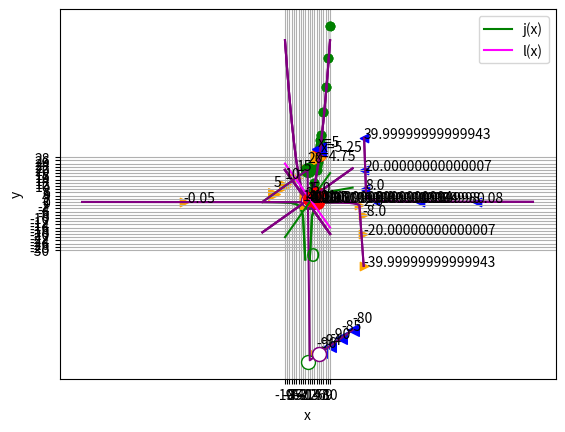

Write the Python code that produced this figure.
%matplotlib inline

# Here's the function
def f(x):
    return x**2 + x

from matplotlib import pyplot as plt

# Create an array of x values from 0 to 10 to plot
x = list(range(0, 11))

# Get the corresponding y values from the function
y = [f(i) for i in x] 

# Set up the graph
plt.xlabel('x')
plt.ylabel('f(x)')
plt.grid()

# Plot the function
plt.plot(x,y, color='lightgrey', marker='o', markeredgecolor='green', markerfacecolor='green')

plt.show()

%matplotlib inline

# Here's the function
def f(x):
    return x**2 + x

from matplotlib import pyplot as plt

# Create an array of x values from 0 to 10 to plot
x = list(range(0,4)) + [i/4 for i in list(range(4*4 + 1, 6*4))] + list(range(6,11))

# Get the corresponding y values from the function
y = [f(i) for i in x] 

# Set up the graph
plt.xlabel('x')
plt.ylabel('f(x)')
plt.grid()

# Plot the function
plt.plot(x,y, color='lightgrey', marker='o', markeredgecolor='green', markerfacecolor='green')

plt.show()

%matplotlib inline

# Here's the function
def f(x):
    return x**2 + x

from matplotlib import pyplot as plt

# Create an array of x values from 0 to 10 to plot
x = list(range(0,5))
x.append(4.25)
x.append(4.5)
x.append(4.75)
x.append(5)
x.append(5.25)
x.append(5.5)
x.append(5.75)
x = x + list(range(6,11))

# Get the corresponding y values from the function
y = [f(i) for i in x] 

# Set up the graph
plt.xlabel('x')
plt.ylabel('f(x)')
plt.grid()

# Plot the function
plt.plot(x,y, color='lightgrey', marker='o', markeredgecolor='green', markerfacecolor='green')

zx = 5
zy = f(zx)
plt.plot(zx, zy, color='red', marker='o', markersize=10)
plt.annotate('x=' + str(zx),(zx, zy), xytext=(zx - 0.5, zy + 5))

# Plot f(x) when x = 5.1
posx = 5.25
posy = f(posx)
plt.plot(posx, posy, color='blue', marker='<', markersize=10)
plt.annotate('x=' + str(posx),(posx, posy), xytext=(posx + 0.5, posy - 1))

# Plot f(x) when x = 4.9
negx = 4.75
negy = f(negx)
plt.plot(negx, negy, color='orange', marker='>', markersize=10)
plt.annotate('x=' + str(negx),(negx, negy), xytext=(negx - 1.5, negy - 1))

plt.show()

%matplotlib inline

# Define function g
def g(x):
    if x != 0:
        return -(12/(2*x))**2
    
# Plot output from function g
from matplotlib import pyplot as plt

# Create an array of x values
x = range(-20, 21)

# Get the corresponding y values from the function
y = [g(a) for a in x]

# Set up the graph
plt.xlabel('x')
plt.ylabel('g(x)')
plt.grid()

# Plot x against g(x)
plt.plot(x,y, color='green')

plt.show()

%matplotlib inline

# Define function g
def g(x):
    if x != 0:
        return -(12/(2*x))**2
    
# Plot output from function g
from matplotlib import pyplot as plt

# Create an array of x values
x = range(-20, 21)


# Get the corresponding y values from the function
y = [g(a) for a in x]

# Set up the graph
plt.xlabel('x')
plt.ylabel('g(x)')
plt.grid()

# Plot x against g(x)
plt.plot(x,y, color='green')

# plot a circle at the gap (or close enough anyway!)
xy = (0,g(1))
plt.annotate('O',xy, xytext=(-0.7, -37),fontsize=14,color='green')

plt.show()

%matplotlib inline

def h(x):
    if x >= 0:
        import numpy as np
        return 2 * np.sqrt(x)

# Plot output from function h
from matplotlib import pyplot as plt

# Create an array of x values
x = range(-20, 21)

# Get the corresponding y values from the function
y = [h(a) for a in x]

# Set up the graph
plt.xlabel('x')
plt.ylabel('h(x)')
plt.grid()

# Plot x against h(x)
plt.plot(x,y, color='green')

# plot a circle close enough to the h(-x) limit for our purposes!
plt.plot(0, h(0), color='green', marker='o', markerfacecolor='green', markersize=10)

plt.show()

%matplotlib inline

def k(x):
    import numpy as np
    if x <= 0:
        return x + 20
    else:
        return x - 100

# Plot output from function h
from matplotlib import pyplot as plt

# Create an array of x values for each non-contonuous interval
x1 = range(-20, 1)
x2 = range(1, 20)

# Get the corresponding y values from the function
y1 = [k(i) for i in x1]
y2 = [k(i) for i in x2]

# Set up the graph
plt.xlabel('x')
plt.ylabel('k(x)')
plt.grid()

# Plot x against k(x)
plt.plot(x1,y1, color='green')
plt.plot(x2,y2, color='green')

# plot a circle at the interval ends
plt.plot(0, k(0), color='green', marker='o', markerfacecolor='green', markersize=10)
plt.plot(0, k(0.0001), color='green', marker='o', markerfacecolor='w', markersize=10)

plt.show()

%matplotlib inline

# Define function a
def a(x):
    return x**2 + 1


# Plot output from function a
from matplotlib import pyplot as plt

# Create an array of x values
x = range(-10, 11)

# Get the corresponding y values from the function
y = [a(i) for i in x]

# Set up the graph
plt.xlabel('x')
plt.ylabel('a(x)')
plt.grid()

# Plot x against a(x)
plt.plot(x,y, color='purple')

plt.show()

%matplotlib inline

# Define function a
def a(x):
    return x**2 + 1


# Plot output from function a
from matplotlib import pyplot as plt

# Create an array of x values
x = range(-10, 11)

# Get the corresponding y values from the function
y = [a(i) for i in x]

# Set up the graph
plt.xlabel('x')
plt.ylabel('a(x)')
plt.grid()

# Plot x against a(x)
plt.plot(x,y, color='purple')

# Plot a(x) when x = 0
zx = 0
zy = a(zx)
plt.plot(zx, zy, color='red', marker='o', markersize=10)
plt.annotate(str(zy),(zx, zy), xytext=(zx, zy + 5))

plt.show()

%matplotlib inline

# Define function a
def a(x):
    return x**2 + 1


# Plot output from function a
from matplotlib import pyplot as plt

# Create an array of x values
x = range(-10, 11)

# Get the corresponding y values from the function
y = [a(i) for i in x]

# Set up the graph
plt.xlabel('x')
plt.ylabel('a(x)')
plt.grid()

# Plot x against a(x)
plt.plot(x,y, color='purple')

# Plot a(x) when x = 0.1
posx = 0.1
posy = a(posx)
plt.plot(posx, posy, color='blue', marker='<', markersize=10)
plt.annotate(str(posy),(posx, posy), xytext=(posx + 1, posy))

# Plot a(x) when x = -0.1
negx = -0.1
negy = a(negx)
plt.plot(negx, negy, color='orange', marker='>', markersize=10)
plt.annotate(str(negy),(negx, negy), xytext=(negx - 2, negy))

plt.show()

%matplotlib inline

# Define function b
def b(x):
    if x != 0:
        return (-2*x**2) * 1/x


# Plot output from function g
from matplotlib import pyplot as plt

# Create an array of x values
x = range(-10, 11)

# Get the corresponding y values from the function
y = [b(i) for i in x]

# Set up the graph
plt.xlabel('x')
plt.ylabel('b(x)')
plt.grid()

# Plot x against b(x)
plt.plot(x,y, color='purple')

plt.show()

%matplotlib inline

# Define function b
def b(x):
    if x != 0:
        return (-2*x**2) * 1/x


# Plot output from function g
from matplotlib import pyplot as plt

# Create an array of x values
x = range(-10, 11)

# Get the corresponding y values from the function
y = [b(i) for i in x]

# Set up the graph
plt.xlabel('x')
plt.ylabel('b(x)')
plt.grid()

# Plot x against b(x)
plt.plot(x,y, color='purple')

# Plot b(x) for x = -0.1
negx = -0.1
negy = b(negx)
plt.plot(negx, negy, color='orange', marker='>', markersize=10)
plt.annotate(str(negy),(negx, negy), xytext=(negx + 1, negy))

plt.show()

%matplotlib inline

# Define function b
def b(x):
    if x != 0:
        return (-2*x**2) * 1/x


# Plot output from function g
from matplotlib import pyplot as plt

# Create an array of x values
x = range(-10, 11)

# Get the corresponding y values from the function
y = [b(i) for i in x]

# Set up the graph
plt.xlabel('x')
plt.ylabel('b(x)')
plt.grid()

# Plot x against b(x)
plt.plot(x,y, color='purple')

# Plot b(x) for x = -0.0001
negx = -0.0001
negy = b(negx)
plt.plot(negx, negy, color='orange', marker='>', markersize=10)
plt.annotate(str(negy),(negx, negy), xytext=(negx + 1, negy))

plt.show()

%matplotlib inline

# Define function b
def b(x):
    if x != 0:
        return (-2*x**2) * 1/x


# Plot output from function g
from matplotlib import pyplot as plt

# Create an array of x values
x = range(-10, 11)

# Get the corresponding y values from the function
y = [b(i) for i in x]

# Set up the graph
plt.xlabel('x')
plt.ylabel('b(x)')
plt.grid()

# Plot x against b(x)
plt.plot(x,y, color='purple')

# Plot b(x) for x = 0.1
posx = 0.1
posy = b(posx)
plt.plot(posx, posy, color='blue', marker='<', markersize=10)
plt.annotate(str(posy),(posx, posy), xytext=(posx + 1, posy))

plt.show()

%matplotlib inline

# Define function b
def b(x):
    if x != 0:
        return (-2*x**2) * 1/x


# Plot output from function g
from matplotlib import pyplot as plt

# Create an array of x values
x = range(-10, 11)

# Get the corresponding y values from the function
y = [b(i) for i in x]

# Set up the graph
plt.xlabel('x')
plt.ylabel('b(x)')
plt.grid()

# Plot x against b(x)
plt.plot(x,y, color='purple')

# Plot b(x) for x = 0.0001
posx = 0.0001
posy = b(posx)
plt.plot(posx, posy, color='blue', marker='<', markersize=10)
plt.annotate(str(posy),(posx, posy), xytext=(posx + 1, posy))

plt.show()

%matplotlib inline

def c(x):
    import numpy as np
    if x <= 0:
        return x + 20
    else:
        return x - 100

# Plot output from function h
from matplotlib import pyplot as plt

# Create arrays of x values
x1 = range(-20, 6)
x2 = range(6, 21)

# Get the corresponding y values from the function
y1 = [c(i) for i in x1]
y2 = [c(i) for i in x2]

# Set up the graph
plt.xlabel('x')
plt.ylabel('c(x)')
plt.grid()

# Plot x against c(x)
plt.plot(x1,y1, color='purple')
plt.plot(x2,y2, color='purple')

# plot a circle close enough to the c limits for our purposes!
plt.plot(5, c(5), color='purple', marker='o', markerfacecolor='purple', markersize=10)
plt.plot(5, c(5.001), color='purple', marker='o', markerfacecolor='w', markersize=10)

# plot some points from the +ve direction
posx = [20, 15, 10, 6]
posy = [c(i) for i in posx]
plt.scatter(posx, posy, color='blue', marker='<', s=70)
for p in posx:
    plt.annotate(str(c(p)),(p, c(p)),xytext=(p, c(p) + 5))
    
# plot some points from the -ve direction
negx = [-15, -10, -5, 0, 4]
negy = [c(i) for i in negx]
plt.scatter(negx, negy, color='orange', marker='>', s=70)
for n in negx:
    plt.annotate(str(c(n)),(n, c(n)),xytext=(n, c(n) + 5))

plt.show()

%matplotlib inline

# Define function d
def d(x):
    if x != 25:
        return 4 / (x - 25)


# Plot output from function d
from matplotlib import pyplot as plt

# Create an array of x values
x = list(range(-100, 24))
x.append(24.9) # Add some fractional x
x.append(25)   # values around
x.append(25.1) # 25 for finer-grain results
x = x + list(range(26, 101))
# Get the corresponding y values from the function
y = [d(i) for i in x]

# Set up the graph
plt.xlabel('x')
plt.ylabel('d(x)')
plt.grid()

# Plot x against d(x)
plt.plot(x,y, color='purple')

plt.show()

%matplotlib inline

# Define function d
def d(x):
    if x != 25:
        return 4 / (x - 25)


# Plot output from function d
from matplotlib import pyplot as plt

# Create an array of x values
x = list(range(-100, 24))
x.append(24.9) # Add some fractional x
x.append(25)   # values around
x.append(25.1) # 25 for finer-grain results
x = x + list(range(26, 101))
# Get the corresponding y values from the function
y = [d(i) for i in x]

# Set up the graph
plt.xlabel('x')
plt.ylabel('d(x)')
plt.grid()

# Plot x against d(x)
plt.plot(x,y, color='purple')

# plot some points from the +ve direction
posx = [75, 50, 30, 25.5, 25.2, 25.1]
posy = [d(i) for i in posx]
plt.scatter(posx, posy, color='blue', marker='<')
for p in posx:
    plt.annotate(str(d(p)),(p, d(p)))
    
# plot some points from the -ve direction
negx = [-55, 0, 23, 24.5, 24.8, 24.9]
negy = [d(i) for i in negx]
plt.scatter(negx, negy, color='orange', marker='>')
for n in negx:
    plt.annotate(str(d(n)),(n, d(n)))

plt.show()

# Define function a
def a(x):
    return x**2 + 1


import pandas as pd

# Create a dataframe with an x column containing values either side of 0
df = pd.DataFrame ({'x': [-1, -0.5, -0.2, -0.1, -0.01, 0, 0.01, 0.1, 0.2, 0.5, 1]})

# Add an a(x) column by applying the function to x
df['a(x)'] = a(df['x'])

#Display the dataframe
df

# Define function e
def e(x):
    if x == 0:
        return 5
    else:
        return 1 + x**2

import pandas as pd
# Create a dataframe with an x column containing values either side of 0
x= [-1, -0.5, -0.2, -0.1, -0.01, 0, 0.01, 0.1, 0.2, 0.5, 1]
y =[e(i) for i in x]
df = pd.DataFrame ({' x':x, 'e(x)': y })
df

%matplotlib inline

# Define function e
def e(x):
    if x == 0:
        return 5
    else:
        return 1 + x**2

from matplotlib import pyplot as plt

x= [-1, -0.5, -0.2, -0.1, -0.01, 0.01, 0.1, 0.2, 0.5, 1]
y =[e(i) for i in x]

# Set up the graph
plt.xlabel('x')
plt.ylabel('e(x)')
plt.grid()

# Plot x against e(x)
plt.plot(x, y, color='purple')
# (we're cheating slightly - we'll manually plot the discontinous point...)
plt.scatter(0, e(0), color='purple')
# (... and overplot the gap)
plt.plot(0, 1, color='purple', marker='o', markerfacecolor='w', markersize=10)
plt.show()

%matplotlib inline

# Define function f
def g(x):
    if x != 1:
        return (x**2 - 1) / (x - 1)


# Plot output from function g
from matplotlib import pyplot as plt

# Create an array of x values
x= range(-20, 21)
y =[g(i) for i in x]

# Set up the graph
plt.xlabel('x')
plt.ylabel('g(x)')
plt.grid()

# Plot x against g(x)
plt.plot(x,y, color='purple')

plt.show()

%matplotlib inline

# Define function g
def g(x):
    if x != 1:
        return (x**2 - 1) / (x - 1)


# Plot output from function f
from matplotlib import pyplot as plt

# Create an array of x values
x= range(-20, 21)
y =[g(i) for i in x]

# Set the x point we're interested in
zx = 4

plt.xlabel('x')
plt.ylabel('g(x)')
plt.grid()

# Plot x against g(x)
plt.plot(x,y, color='purple')

# Plot g(x) when x = 0
zy = g(zx)
plt.plot(zx, zy, color='red', marker='o', markersize=10)
plt.annotate(str(zy),(zx, zy), xytext=(zx - 2, zy + 1))

plt.show()

print ('Limit as x -> ' + str(zx) + ' = ' + str(zy))

%matplotlib inline

# Define function g
def f(x):
    if x != 1:
        return (x**2 - 1) / (x - 1)


# Plot output from function g
from matplotlib import pyplot as plt

# Create an array of x values
x= range(-20, 21)
y =[g(i) for i in x]

# Set the x point we're interested in
zx = 1

# Calculate the limit of g(x) when x->zx using the factored equation
zy = zx + 1

plt.xlabel('x')
plt.ylabel('g(x)')
plt.grid()

# Plot x against g(x)
plt.plot(x,y, color='purple')

# Plot the limit of g(x)
zy = zx + 1
plt.plot(zx, zy, color='red', marker='o', markersize=10)
plt.annotate(str(zy),(zx, zy), xytext=(zx - 2, zy + 1))

plt.show()

print ('Limit as x -> ' + str(zx) + ' = ' + str(zy))

%matplotlib inline

# Define function h
def h(x):
    import math
    if x >= 0 and x != 4:
        return (math.sqrt(x) - 2) / (x - 4)


# Plot output from function h
from matplotlib import pyplot as plt

# Create an array of x values
x= range(-20, 21)
y =[h(i) for i in x]

# Set up the graph
plt.xlabel('x')
plt.ylabel('h(x)')
plt.grid()

# Plot x against h(x)
plt.plot(x,y, color='purple')

plt.show()

%matplotlib inline

# Define function h
def h(x):
    import math
    if x >= 0 and x != 4:
        return (math.sqrt(x) - 2) / (x - 4)


# Plot output from function h
from matplotlib import pyplot as plt

# Create an array of x values
x= range(-20, 21)
y =[h(i) for i in x]

# Specify the point we're interested in
zx = 4

# Calculate the limit of f(x) when x->zx using factored equation
import math
zy = 1 / ((math.sqrt(zx)) + 2)

plt.xlabel('x')
plt.ylabel('h(x)')
plt.grid()

# Plot x against h(x)
plt.plot(x,y, color='purple')

# Plot the limit of h(x) when x->zx                                    
plt.plot(zx, zy, color='red', marker='o', markersize=10)
plt.annotate(str(zy),(zx, zy), xytext=(zx + 2, zy))

plt.show()

print ('Limit as x -> ' + str(zx) + ' = ' + str(zy))

%matplotlib inline

# Define function j
def j(x):
    return x * 2 - 2

# Define function l
def l(x):
    return -x * 2 + 4


# Plot output from functions j and l
from matplotlib import pyplot as plt

# Create an array of x values
x = range(-10, 11)

# Get the corresponding y values from the functions
jy = [j(i) for i in x]
ly = [l(i) for i in x]

# Set up the graph
plt.xlabel('x')
plt.xticks(range(-10,11, 1))
plt.ylabel('y')
plt.yticks(range(-30,30, 2))
plt.grid()

# Plot x against j(x)
plt.plot(x,jy, color='green', label='j(x)')

# Plot x against l(x)
plt.plot(x,ly, color='magenta', label='l(x)')

plt.legend()

plt.show()
